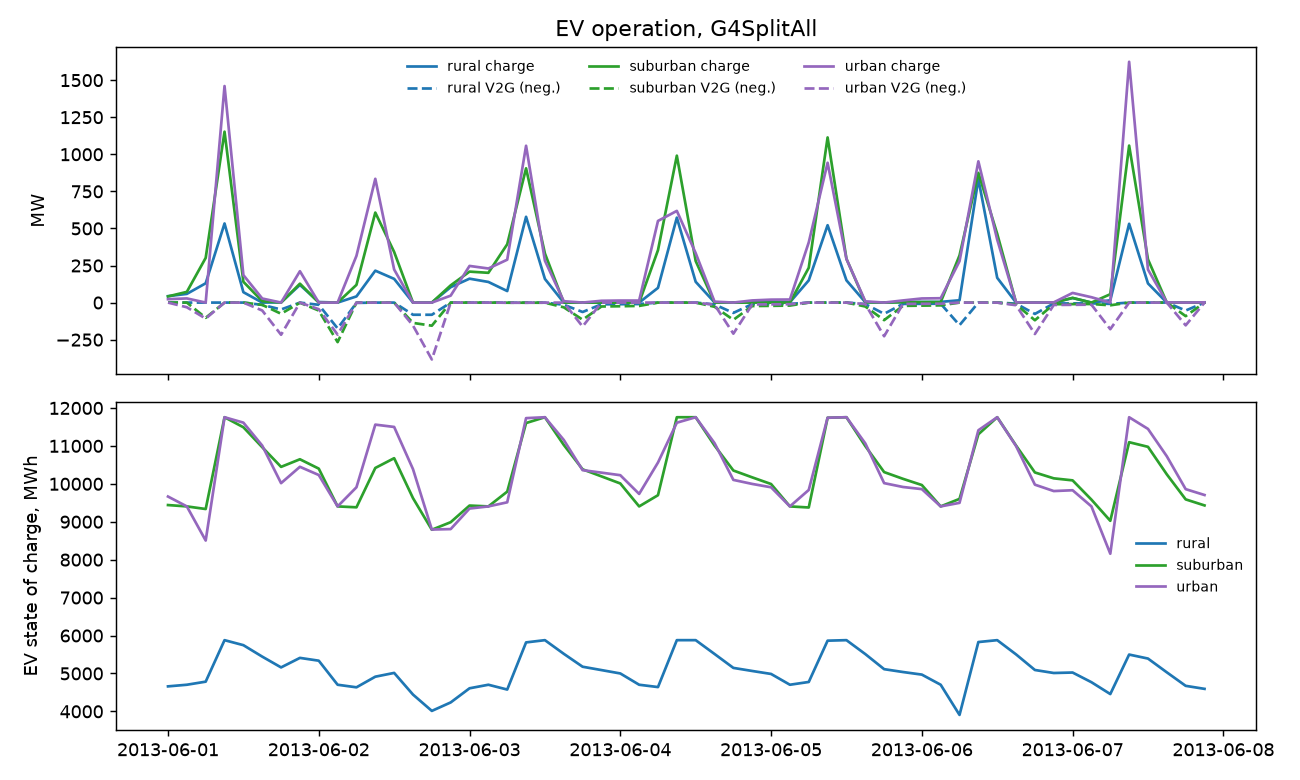

The data file committed next to this chart (first rows):
snapshot, rural charge MW, rural V2G MW, rural SOC MWh, suburban charge MW, suburban V2G MW, suburban SOC MWh, urban charge MW, urban V2G MW, urban SOC MWh
2013-06-01 00:00:00, 43.26, 0.004237, 4659, 41.49, 0.004745, 9440, 22.92, 0.005875, 9665
2013-06-01 03:00:00, 58.64, 0.00393, 4702, 72.29, 0.007823, 9404, 28.09, 31.55, 9404
2013-06-01 06:00:00, 130.2, 0.003833, 4783, 301.5, 102.8, 9336, 0.00773, 107.8, 8505
2013-06-01 09:00:00, 533.4, 0.00468, 5878, 1153, 0.005433, 11756, 1460, 0.006163, 11756
2013-06-01 12:00:00, 70.19, 0.006499, 5746, 140.4, 0.007204, 11492, 185.4, 0.003205, 11613
2013-06-01 15:00:00, 0.004104, 15.42, 5444, 9.691, 15.4, 10965, 27.46, 53.4, 11008
2013-06-01 18:00:00, 1.524, 46.5, 5159, 0.005431, 75.34, 10447, 0.002769, 216.9, 10018
2013-06-01 21:00:00, 119.4, 0.3359, 5410, 127.5, 1.039, 10647, 211.6, 0.003259, 10449
2013-06-02 00:00:00, 3.643, 14.95, 5336, 0.002818, 53.69, 10400, 0.005783, 44.61, 10232
2013-06-02 03:00:00, 0.002933, 174.1, 4702, 0.002881, 266.6, 9404, 0.005942, 216.1, 9404
2013-06-02 06:00:00, 41.58, 2.041, 4634, 119.6, 0.007117, 9381, 315.3, 0.00719, 9909
2013-06-02 09:00:00, 215.2, 0.007272, 4915, 607, 0.006914, 10418, 834.6, 0.006931, 11561
2013-06-02 12:00:00, 159.8, 0.00721, 5014, 341.3, 0.006934, 10676, 223.1, 0.006981, 11499
2013-06-02 15:00:00, 0.01592, 81.93, 4443, 0.01605, 137.1, 9622, 0.01493, 154.8, 10387
2013-06-02 18:00:00, 0.01863, 82.09, 4012, 0.007303, 155.8, 8789, 0.006444, 383.6, 8795
2013-06-02 21:00:00, 104, 0.008309, 4236, 116.2, 0.00844, 8988, 46.81, 0.007477, 8806
2013-06-03 00:00:00, 161.2, 0.007973, 4609, 208.9, 0.008051, 9427, 247.2, 0.007003, 9348
2013-06-03 03:00:00, 139.2, 0.007334, 4702, 200.8, 0.007551, 9404, 229.8, 0.006598, 9404
2013-06-03 06:00:00, 77.86, 0.6137, 4575, 393.3, 0.7271, 9794, 289.3, 0.8534, 9513
2013-06-03 09:00:00, 578.4, 0.6095, 5818, 905.3, 0.7257, 11603, 1058, 0.8475, 11732
2013-06-03 12:00:00, 159.6, 0.5883, 5878, 331.2, 0.7355, 11756, 282.7, 0.2195, 11756
2013-06-03 15:00:00, 0.007807, 14.42, 5518, 0.007624, 31.85, 11026, 9.178, 0.01385, 11157
2013-06-03 18:00:00, 0.007341, 63.47, 5177, 0.007926, 115.6, 10382, 0.00757, 161.4, 10360
2013-06-03 21:00:00, 0.008391, 11.76, 5089, 0.007907, 26.28, 10196, 12.15, 0.01338, 10295
2013-06-04 00:00:00, 0.008455, 10.98, 5000, 0.008, 24.65, 10009, 13.75, 0.01305, 10227
2013-06-04 03:00:00, 0.008991, 9.775, 4702, 0.008349, 22.39, 9404, 13.72, 0.01241, 9734
2013-06-04 06:00:00, 99.28, 0.01541, 4641, 353.5, 0.01211, 9700, 550.6, 0.007206, 10562
2013-06-04 09:00:00, 572.9, 0.01066, 5878, 990.8, 0.01074, 11755, 618.4, 0.007153, 11612
2013-06-04 12:00:00, 140.2, 0.008963, 5878, 280.3, 0.009804, 11756, 333.5, 0.007086, 11756
2013-06-04 15:00:00, 1.326, 12.53, 5514, 0.05446, 28.22, 11010, 6.337, 14.33, 11073
2013-06-04 18:00:00, 0.0037, 69.57, 5146, 0.003885, 116.3, 10351, 0.003633, 209.6, 10103
2013-06-04 21:00:00, 1.982, 10.41, 5065, 0.05687, 23.32, 10170, 14.47, 12.64, 9997
2013-06-05 00:00:00, 2.108, 9.822, 4987, 0.05798, 22.02, 9995, 19.87, 11.93, 9909
2013-06-05 03:00:00, 2.266, 8.8, 4702, 0.06058, 20.14, 9404, 20.64, 11.01, 9404
2013-06-05 06:00:00, 149.8, 0.007335, 4776, 234.7, 0.007567, 9376, 406, 0.007108, 9838
2013-06-05 09:00:00, 521.9, 0.006862, 5864, 1114, 0.007275, 11742, 942.8, 0.006796, 11743
2013-06-05 12:00:00, 150, 0.00669, 5878, 295, 0.007264, 11756, 294.5, 0.006772, 11756
2013-06-05 15:00:00, 2.458, 10.29, 5511, 2.262, 26.3, 10995, 8.298, 9.963, 11066
2013-06-05 18:00:00, 0.003697, 75.62, 5113, 0.003878, 118.4, 10309, 0.003401, 226.9, 10018
2013-06-05 21:00:00, 3.656, 8.888, 5038, 2.662, 22.05, 10132, 14.41, 8.876, 9916
2013-06-06 00:00:00, 4.207, 8.367, 4970, 2.981, 20.58, 9968, 27.75, 8.298, 9861
2013-06-06 03:00:00, 4.642, 7.497, 4702, 3.18, 18.72, 9404, 29.35, 7.659, 9404
2013-06-06 06:00:00, 15.63, 152.3, 3907, 318, 0.02728, 9603, 279.4, 0.008832, 9498
2013-06-06 09:00:00, 833.6, 0.02782, 5828, 874.8, 0.02613, 11306, 952.6, 0.008709, 11412
2013-06-06 12:00:00, 167, 0.023, 5878, 463.8, 0.02551, 11756, 424.5, 0.008589, 11756
2013-06-06 15:00:00, 0.003572, 7.037, 5502, 0.004842, 12.82, 11009, 1.237, 17.75, 10996
2013-06-06 18:00:00, 0.00341, 76.49, 5091, 0.004695, 119.1, 10300, 0.0032, 211.8, 9977
2013-06-06 21:00:00, 0.004054, 6.019, 5012, 0.005067, 11.03, 10144, 1.3, 15.98, 9809
2013-06-07 00:00:00, 30.82, 5.647, 5024, 31.6, 10.34, 10091, 65.14, 15.06, 9831
2013-06-07 03:00:00, 0.005956, 5.104, 4769, 0.01414, 9.488, 9583, 36.12, 14.1, 9404
2013-06-07 06:00:00, 15.44, 8.718, 4457, 56.44, 18.29, 9025, 0.003756, 179.4, 8157
2013-06-07 09:00:00, 531.2, 0.00318, 5498, 1059, 0.003448, 11097, 1624, 0.003721, 11755
2013-06-07 12:00:00, 129.2, 0.003045, 5393, 291.3, 0.003264, 10975, 222.5, 0.003315, 11448
2013-06-07 15:00:00, 0.008221, 0.004691, 5029, 0.008491, 0.005217, 10249, 1.537, 0.00603, 10725
2013-06-07 18:00:00, 0.005856, 53.62, 4673, 0.006027, 91.4, 9590, 0.003984, 153.4, 9860
2013-06-07 21:00:00, 0.008629, 0.004529, 4594, 0.008622, 0.00501, 9430, 1.748, 0.005841, 9705
